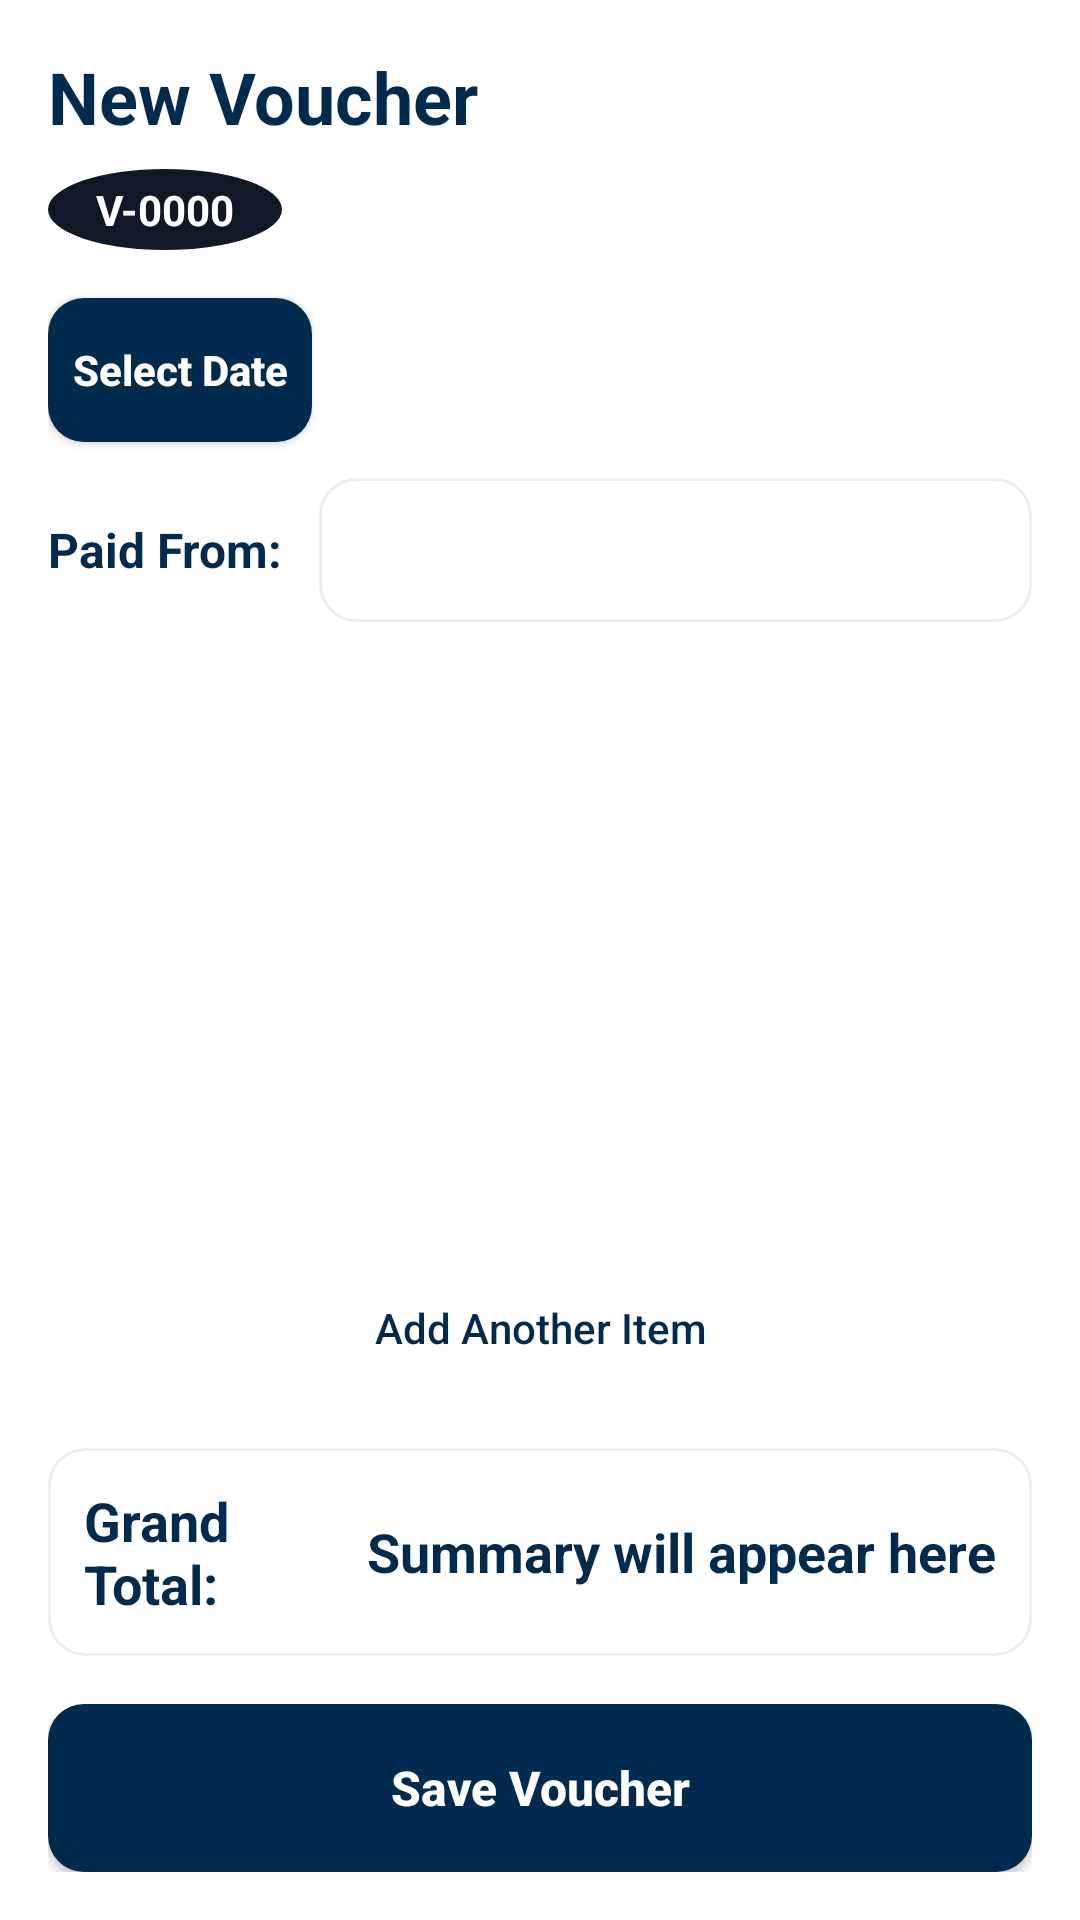

Reconstruct the res/layout file that produces this screen, plus the resources it refers to.
<!-- AndroidManifest.xml: application theme Theme.LabourAttendance -->
<!-- res/layout/activity_add_voucher.xml -->
<?xml version="1.0" encoding="utf-8"?>
<LinearLayout xmlns:android="http://schemas.android.com/apk/res/android"
    android:id="@+id/addVoucherRoot"
    android:layout_width="match_parent"
    android:layout_height="match_parent"
    android:background="@color/bg_main"
    android:orientation="vertical"
    android:padding="16dp">

    <TextView
        android:layout_width="match_parent"
        android:layout_height="wrap_content"
        android:text="@string/btn_new_voucher"
        android:textColor="@color/text_primary"
        android:textSize="24sp"
        android:textStyle="bold" />

    <TextView
        android:id="@+id/textViewGeneratedVoucher"
        android:layout_width="wrap_content"
        android:layout_height="wrap_content"
        android:layout_marginTop="8dp"
        android:background="@drawable/bg_badge"
        android:paddingHorizontal="16dp"
        android:paddingVertical="4dp"
        android:text="V-0000"
        android:textColor="@color/white"
        android:textStyle="bold" />

    <Button
        android:id="@+id/buttonSelectDate"
        android:layout_width="wrap_content"
        android:layout_height="48dp"
        android:layout_marginTop="16dp"
        android:background="@drawable/bg_button_primary"
        android:text="@string/btn_select_date"
        android:textAllCaps="false"
        android:textColor="@color/white"
        android:textStyle="bold" />

    <LinearLayout
        android:layout_width="match_parent"
        android:layout_height="wrap_content"
        android:layout_marginTop="12dp"
        android:gravity="center_vertical"
        android:orientation="horizontal">

        <TextView
            android:layout_width="wrap_content"
            android:layout_height="wrap_content"
            android:text="@string/label_paid_from"
            android:textColor="@color/text_primary"
            android:textSize="16sp"
            android:textStyle="bold" />

        <Spinner
            android:id="@+id/spinnerAccountSource"
            android:layout_width="0dp"
            android:layout_height="48dp"
            android:layout_marginStart="12dp"
            android:layout_weight="1"
            android:background="@drawable/bg_input" />
    </LinearLayout>

    <ScrollView
        android:layout_width="match_parent"
        android:layout_height="0dp"
        android:layout_weight="1"
        android:layout_marginTop="16dp">

        <LinearLayout
            android:id="@+id/itemsContainer"
            android:layout_width="match_parent"
            android:layout_height="wrap_content"
            android:orientation="vertical" />
    </ScrollView>

    <Button
        android:id="@+id/buttonAddItem"
        android:layout_width="wrap_content"
        android:layout_height="wrap_content"
        android:layout_gravity="center_horizontal"
        android:layout_marginTop="8dp"
        android:background="@android:color/transparent"
        android:text="@string/btn_add_item_voucher"
        android:textAllCaps="false"
        android:textColor="@color/brand_primary" />

    <LinearLayout
        android:layout_width="match_parent"
        android:layout_height="wrap_content"
        android:layout_marginTop="16dp"
        android:orientation="horizontal"
        android:gravity="center_vertical"
        android:padding="12dp"
        android:background="@drawable/bg_card">

        <TextView
            android:layout_width="0dp"
            android:layout_height="wrap_content"
            android:layout_weight="1"
            android:text="@string/label_grand_total"
            android:textColor="@color/text_primary"
            android:textStyle="bold"
            android:textSize="18sp" />

        <TextView
            android:id="@+id/textViewGrandTotal"
            android:layout_width="wrap_content"
            android:layout_height="wrap_content"
            android:text="@string/summary_placeholder"
            android:textColor="@color/brand_primary"
            android:textStyle="bold"
            android:textSize="18sp" />
    </LinearLayout>

    <Button
        android:id="@+id/buttonSaveVoucher"
        android:layout_width="match_parent"
        android:layout_height="56dp"
        android:layout_marginTop="16dp"
        android:background="@drawable/bg_button_primary"
        android:text="@string/btn_save_voucher"
        android:textAllCaps="false"
        android:textColor="@color/white"
        android:textStyle="bold"
        android:textSize="16sp" />

</LinearLayout>
<!-- resources referenced by this layout -->
<resources>
  <color name="bg_main">#FFFFFF</color>
  <color name="brand_primary">#002B4E</color>
  <color name="text_primary">#002B4E</color>
  <color name="white">#FFFFFF</color>
  <!-- drawable bg_badge (drawable) -->
  <?xml version="1.0" encoding="utf-8"?>
  <shape xmlns:android="http://schemas.android.com/apk/res/android"
      android:shape="oval">
      <solid android:color="#101828" />
  </shape>
  <!-- drawable bg_button_primary (drawable) -->
  <?xml version="1.0" encoding="utf-8"?>
  <ripple xmlns:android="http://schemas.android.com/apk/res/android"
      android:color="#40FFFFFF">
      <item>
          <shape>
              <solid android:color="@color/brand_primary" />
              <corners android:radius="12dp" />
          </shape>
      </item>
  </ripple>
  <!-- drawable bg_card (drawable) -->
  <?xml version="1.0" encoding="utf-8"?>
  <shape xmlns:android="http://schemas.android.com/apk/res/android">
      <solid android:color="@color/white" />
      <corners android:radius="12dp" />
      <stroke
          android:width="1dp"
          android:color="@color/border_light" />
  </shape>
  <!-- drawable bg_input (drawable) -->
  <?xml version="1.0" encoding="utf-8"?>
  <shape xmlns:android="http://schemas.android.com/apk/res/android">
      <solid android:color="@color/white" />
      <stroke android:width="1dp" android:color="@color/border_light" />
      <corners android:radius="12dp" />
  </shape>
  <string name="btn_add_item_voucher">Add Another Item</string>
  <string name="btn_new_voucher">New Voucher</string>
  <string name="btn_save_voucher">Save Voucher</string>
  <string name="btn_select_date">Select Date</string>
  <string name="label_grand_total">Grand Total:</string>
  <string name="label_paid_from">Paid From:</string>
  <string name="summary_placeholder">Summary will appear here</string>
  <style name="Theme.LabourAttendance" parent="Theme.Material3.Light.NoActionBar">
          
          <item name="colorPrimary">@color/brand_primary</item>
          <item name="colorOnPrimary">@color/white</item>
          <item name="colorPrimaryContainer">#E0EAFF</item>
          <item name="colorOnPrimaryContainer">@color/brand_primary</item>
  
          
          <item name="colorSecondary">@color/brand_secondary</item>
          <item name="colorOnSecondary">@color/white</item>
  
          
          <item name="android:statusBarColor">@color/bg_main</item>
          <item name="android:windowLightStatusBar">true</item>
  
          
          <item name="android:windowBackground">@color/bg_main</item>
  
          
          <item name="android:windowSplashScreenBackground" tools:targetApi="s">@color/white</item>
          <item name="android:windowSplashScreenAnimatedIcon" tools:targetApi="s">@drawable/ic_app_logo</item>
  
          
          <item name="alertDialogTheme">@style/AppAlertDialogTheme</item>
          <item name="materialAlertDialogTheme">@style/AppAlertDialogTheme</item>
      </style>
  <color name="border_light">#EAECF0</color>
  <color name="brand_secondary">#5A8D3F</color>
  <color name="text_secondary">#475467</color>
  <style name="ShapeAppearance.App.MediumComponent" parent="ShapeAppearance.Material3.MediumComponent">
          <item name="cornerSize">16dp</item>
      </style>
  <style name="AlertButton.Positive" parent="Widget.Material3.Button.TonalButton">
          <item name="android:textColor">@color/white</item>
          <item name="backgroundTint">@color/brand_primary</item>
          <item name="android:textStyle">bold</item>
          <item name="android:textSize">14sp</item>
      </style>
  <style name="AlertButton.Negative" parent="Widget.Material3.Button.TextButton">
          <item name="android:textColor">@color/text_secondary</item>
          <item name="android:textSize">14sp</item>
      </style>
  <style name="AlertButton.Neutral" parent="Widget.Material3.Button.TextButton">
          <item name="android:textColor">@color/brand_red</item>
          <item name="android:textSize">14sp</item>
      </style>
  <color name="brand_red">#F04438</color>
</resources>
